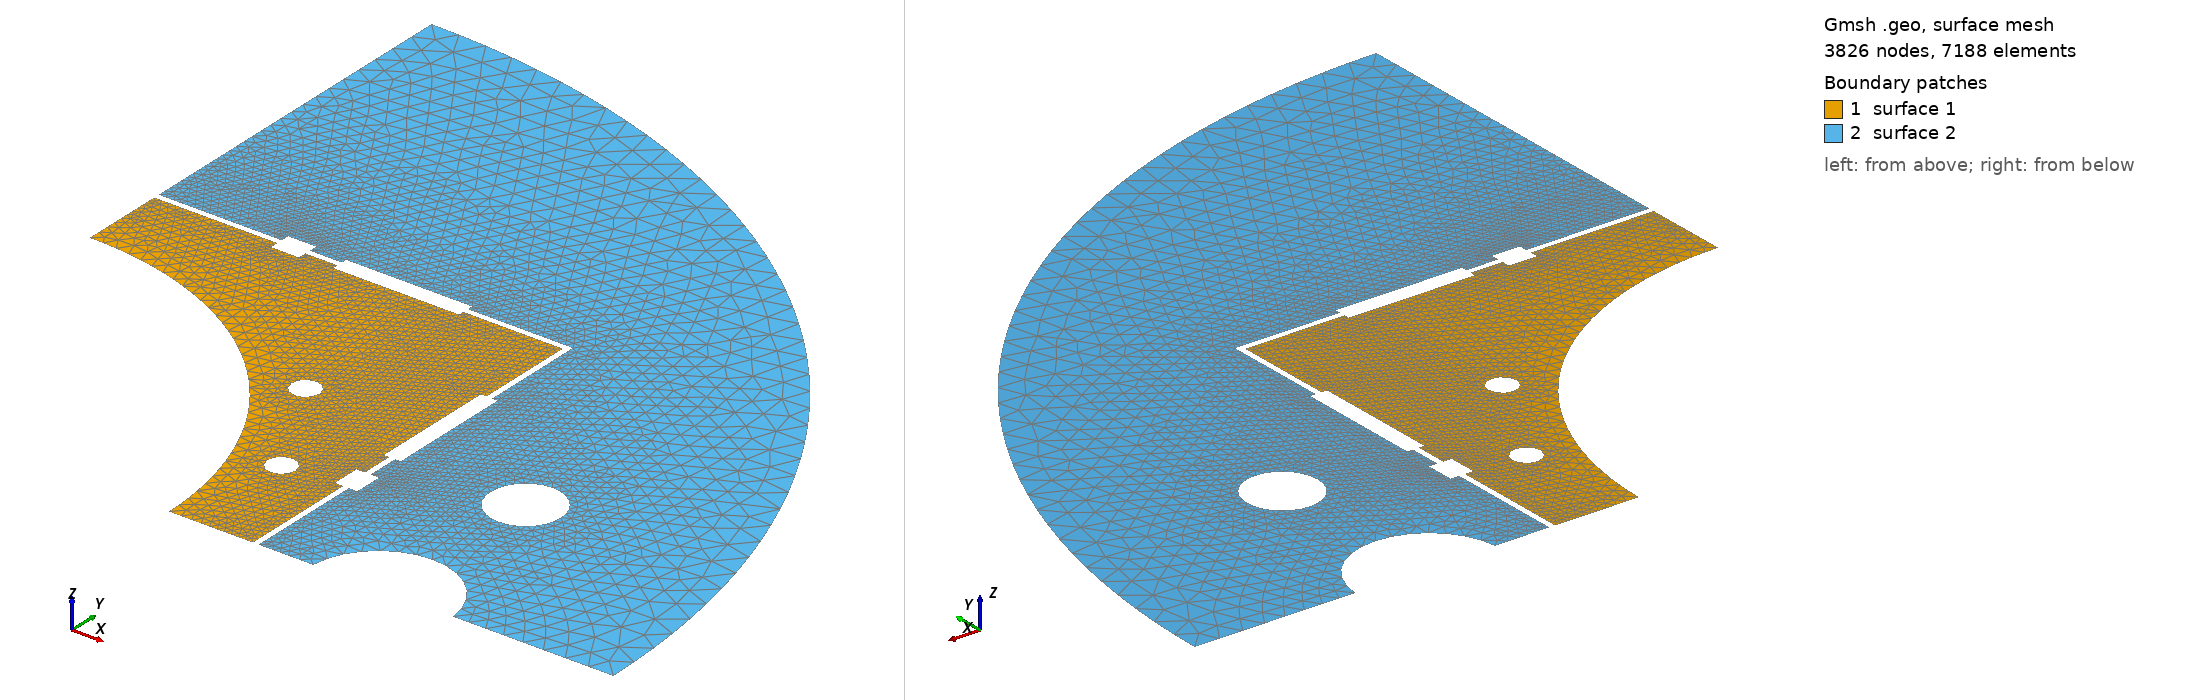

Gmsh geometry script, surface-meshed: 3826 nodes, 7188 surface elements. Boundary patches (legend numbers): 1 surface 1, 2 surface 2. Left view from above one corner, right view from below the opposite corner. The script declares no physical surfaces, so the legend lists its geometric surfaces. The drawing asked Gmsh for element sizes between 1% and 20% of the model's largest extent; the script's own settings can give other sizes.

=== dipole.geo (drawn) ===
res_inner = 5 ;
res_outer = 10 ;
res_gap = 1 ;
res_padhole = 3 ;  
res_yokehole = 3 ;
res_coolinghole = 6 ;

deg = 0.01745329251994330;


iron_di = 232.2;
iron_do = 550 ;

pad_width = 147.1 ;
pad_gap   = 2.0 ;

boxa_center = 49.05 ;
boxa_length = 10 ;
boxa_width  = 8 ;

boxb_center = 88.05 ;
boxb_length = 45 ;
boxb_width  = 6 ;

ygap        = 2 ;

padholeA_angle  = 19 * deg ;
padholeA_diameter = 10 ;
padholeA_radius   = 132 ;

padholeB_angle    = 39 * deg ;
padholeB_diameter = 10 ;
padholeB_radius   = 132 ;

yokehole_angle  = 19 * deg ;
yokehole_diameter = 25 ;
yokehole_radius   = 205.0 ;

coolinghole_diameter = 50 ;
coolinghole_radius   = 148.1 + 44.5 ;

// pad
Point(1) = {0, 0, 0, res_inner};
Point(2) = {0, 0.5*iron_di, 0, res_inner};


px = Sqrt(0.25*iron_di*iron_di-ygap*ygap);

Point(3) = {px, ygap, 0, res_inner};
Point(4) = {pad_width-0.5*pad_gap, ygap, 0, res_gap};
Point(5) = {pad_width-0.5*pad_gap, boxa_center-0.5*boxa_length, 0, res_gap};
Point(6) = {pad_width-0.5*boxa_width, boxa_center-0.5*boxa_length, 0, res_gap};
Point(7) = {pad_width-0.5*boxa_width, boxa_center+0.5*boxa_length, 0, res_gap};
Point(8) = {pad_width-0.5*pad_gap, boxa_center+0.5*boxa_length, 0, res_gap};
Point(9) = {pad_width-0.5*pad_gap, boxb_center-0.5*boxb_length, 0, res_gap};
Point(10) = {pad_width-0.5*boxb_width, boxb_center-0.5*boxb_length, 0, res_gap};
Point(11) = {pad_width-0.5*boxb_width, boxb_center+0.5*boxb_length, 0, res_gap};
Point(12) = {pad_width-0.5*pad_gap, boxb_center+0.5*boxb_length, 0, res_gap};
Point(13) = {pad_width-0.5*pad_gap, pad_width-0.5*pad_gap, 0, res_gap};
Point(14) = {boxb_center+0.5*boxb_length, pad_width-0.5*pad_gap, 0, res_gap};
Point(15) = {boxb_center+0.5*boxb_length, pad_width-0.5*boxb_width, 0, res_gap};
Point(16) = {boxb_center-0.5*boxb_length, pad_width-0.5*boxb_width, 0, res_gap};
Point(17) = {boxb_center-0.5*boxb_length, pad_width-0.5*pad_gap, 0, res_gap};
Point(18) =  {boxa_center+0.5*boxa_length, pad_width-0.5*pad_gap, 0, res_gap};
Point(19) =  {boxa_center+0.5*boxa_length, pad_width-0.5*boxa_width, 0, res_gap};
Point(20) =  {boxa_center-0.5*boxa_length, pad_width-0.5*boxa_width, 0, res_gap};
Point(21) =  {boxa_center-0.5*boxa_length, pad_width-0.5*pad_gap, 0, res_gap};
Point(22) =  {0, pad_width-0.5*pad_gap, 0, res_gap};

px = Cos(padholeA_angle)*padholeA_radius ;
py = Sin(padholeA_angle)*padholeA_radius ;
Point(23) =  { px, py, 0, res_padhole};
Point(24) =  { px+0.5*padholeA_diameter, py, 0, res_padhole};
Point(25) =  { px, py+0.5*padholeA_diameter, 0, res_padhole};
Point(26) =  { px-0.5*padholeA_diameter, py, 0, res_padhole};
Point(27) =  { px, py-0.5*padholeA_diameter, 0, res_padhole};

px = Cos(padholeB_angle)*padholeB_radius ;
py = Sin(padholeB_angle)*padholeB_radius ;
Point(28) =  { px, py, 0, res_padhole};
Point(29) =  { px+0.5*padholeB_diameter, py, 0, res_padhole};
Point(30) =  { px, py+0.5*padholeB_diameter, 0, res_padhole};
Point(31) =  { px-0.5*padholeB_diameter, py, 0, res_padhole};
Point(32) =  { px, py-0.5*padholeB_diameter, 0, res_padhole};


Circle(1) = {2, 1, 3};
Line(2) = {3, 4};
Line(3) = {4, 5};
Line(4) = {5, 6};
Line(5) = {6, 7};
Line(6) = {7, 8};
Line(7) = {8, 9};
Line(8) = {9, 10};
Line(9) = {10, 11};
Line(10) = {11, 12};
Line(11) = {12, 13};
Line(12) = {13, 14};
Line(13) = {14, 15};
Line(14) = {15, 16};
Line(15) = {16, 17};
Line(16) = {17, 18};
Line(17) = {18, 19};
Line(18) = {19, 20};
Line(19) = {20, 21};
Line(20) = {21, 22};
Line(21) = {22, 2};
Circle(22) = {26, 23, 25};
Circle(23) = {25, 23, 24};
Circle(24) = {24, 23, 27};
Circle(25) = {27, 23, 26};

Circle(26) = {30, 28, 29};
Circle(27) = {29, 28, 32};
Circle(28) = {32, 28, 31};
Circle(29) = {31, 28, 30};
Curve Loop(1) = {14, 15, 16, 17, 18, 19, 20, 21, 1, 2, 3, 4, 5, 6, 7, 8, 9, 10, 11, 12, 13};
Curve Loop(2) = {24, 25, 22, 23};
Curve Loop(3) = {26, 27, 28, 29};
Plane Surface(1) = {1, 2, 3};

// yoke
Point(33) = {0, pad_width+0.5*pad_gap, 0, res_gap};
Point(34) = {boxa_center-0.5*boxa_length, pad_width+0.5*pad_gap, 0, res_gap};
Point(35) = {boxa_center-0.5*boxa_length, pad_width+0.5*boxa_width, 0, res_gap};
Point(36) = {boxa_center+0.5*boxa_length, pad_width+0.5*boxa_width, 0, res_gap};
Point(37) = {boxa_center+0.5*boxa_length, pad_width+0.5*pad_gap, 0, res_gap};
Point(38) = {boxb_center-0.5*boxb_length, pad_width+0.5*pad_gap, 0, res_gap};
Point(39) = {boxb_center-0.5*boxb_length, pad_width+0.5*boxb_width, 0, res_gap};
Point(40) = {boxb_center+0.5*boxb_length, pad_width+0.5*boxb_width, 0, res_gap};
Point(41) = {boxb_center+0.5*boxb_length, pad_width+0.5*pad_gap, 0, res_gap};
Point(42) = {pad_width+0.5*pad_gap, pad_width+0.5*pad_gap, 0, res_gap};
Point(43) = {pad_width+0.5*pad_gap, boxb_center+0.5*boxb_length, 0, res_gap};
Point(44) = {pad_width+0.5*boxb_width, boxb_center+0.5*boxb_length, 0, res_gap};
Point(45) = {pad_width+0.5*boxb_width, boxb_center-0.5*boxb_length, 0, res_gap};
Point(46) = {pad_width+0.5*pad_gap, boxb_center-0.5*boxb_length, 0, res_gap};
Point(47) = {pad_width+0.5*pad_gap, boxa_center+0.5*boxa_length, 0, res_gap};
Point(48) = {pad_width+0.5*boxa_width, boxa_center+0.5*boxa_length, 0, res_gap};
Point(49) = {pad_width+0.5*boxa_width, boxa_center-0.5*boxa_length, 0, res_gap};
Point(50) = {pad_width+0.5*pad_gap, boxa_center-0.5*boxa_length, 0, res_gap};
Point(51) = {pad_width+0.5*pad_gap, ygap, 0, res_gap};

px = Sqrt(0.25*coolinghole_diameter*coolinghole_diameter-ygap*ygap);

Point(52) = {coolinghole_radius, 0, 0, res_coolinghole};

Point(53) = {coolinghole_radius-px, ygap, 0, res_coolinghole};
Point(54) = {coolinghole_radius, 0.5*coolinghole_diameter, 0, res_coolinghole};
Point(55) = {coolinghole_radius+px, ygap, 0, res_coolinghole};

px = Sqrt(0.25*iron_do*iron_do-ygap*ygap);
Point(56) = {px, ygap, 0, res_outer};
Point(57) = {0, 0.5*iron_do, 0, res_outer};


px = Cos(yokehole_angle)*yokehole_radius ;
py = Sin(yokehole_angle)*yokehole_radius ;
Point(58) =  { px, py, 0, res_yokehole};
Point(59) =  { px+0.5*yokehole_diameter, py, 0, res_yokehole};
Point(60) =  { px, py+0.5*yokehole_diameter, 0, res_yokehole};
Point(61) =  { px-0.5*yokehole_diameter, py, 0, res_yokehole};
Point(62) =  { px, py-0.5*yokehole_diameter, 0, res_yokehole};

Circle(30) = {56, 1, 57};
Line(31) = {57, 33};
Line(32) = {33, 34};
Line(33) = {34, 35};
Line(34) = {35, 36};
Line(35) = {36, 37};
Line(36) = {37, 38};
Line(37) = {38, 39};
Line(38) = {39, 40};
Line(39) = {40, 41};
Line(40) = {41, 42};
Line(41) = {42, 43};
Line(42) = {43, 44};
Line(43) = {44, 45};
Line(44) = {45, 46};
Line(45) = {46, 47};
Line(46) = {47, 48};
Line(47) = {48, 49};
Line(48) = {49, 50};
Line(49) = {50, 51};
Line(50) = {51, 53};
Circle(51) = {53, 52, 54};
Circle(52) = {54, 52, 55};
Line(53) = {55, 56};
Circle(54) = {60, 58, 59};
Circle(55) = {59, 58, 62};
Circle(56) = {62, 58, 61};
Circle(57) = {61, 58, 60};
Curve Loop(4) = {31, 32, 33, 34, 35, 36, 37, 38, 39, 40, 41, 42, 43, 44, 45, 46, 47, 48, 49, 50, 51, 52, 53, 30};
Curve Loop(5) = {54, 55, 56, 57};
Plane Surface(2) = {4, 5};
